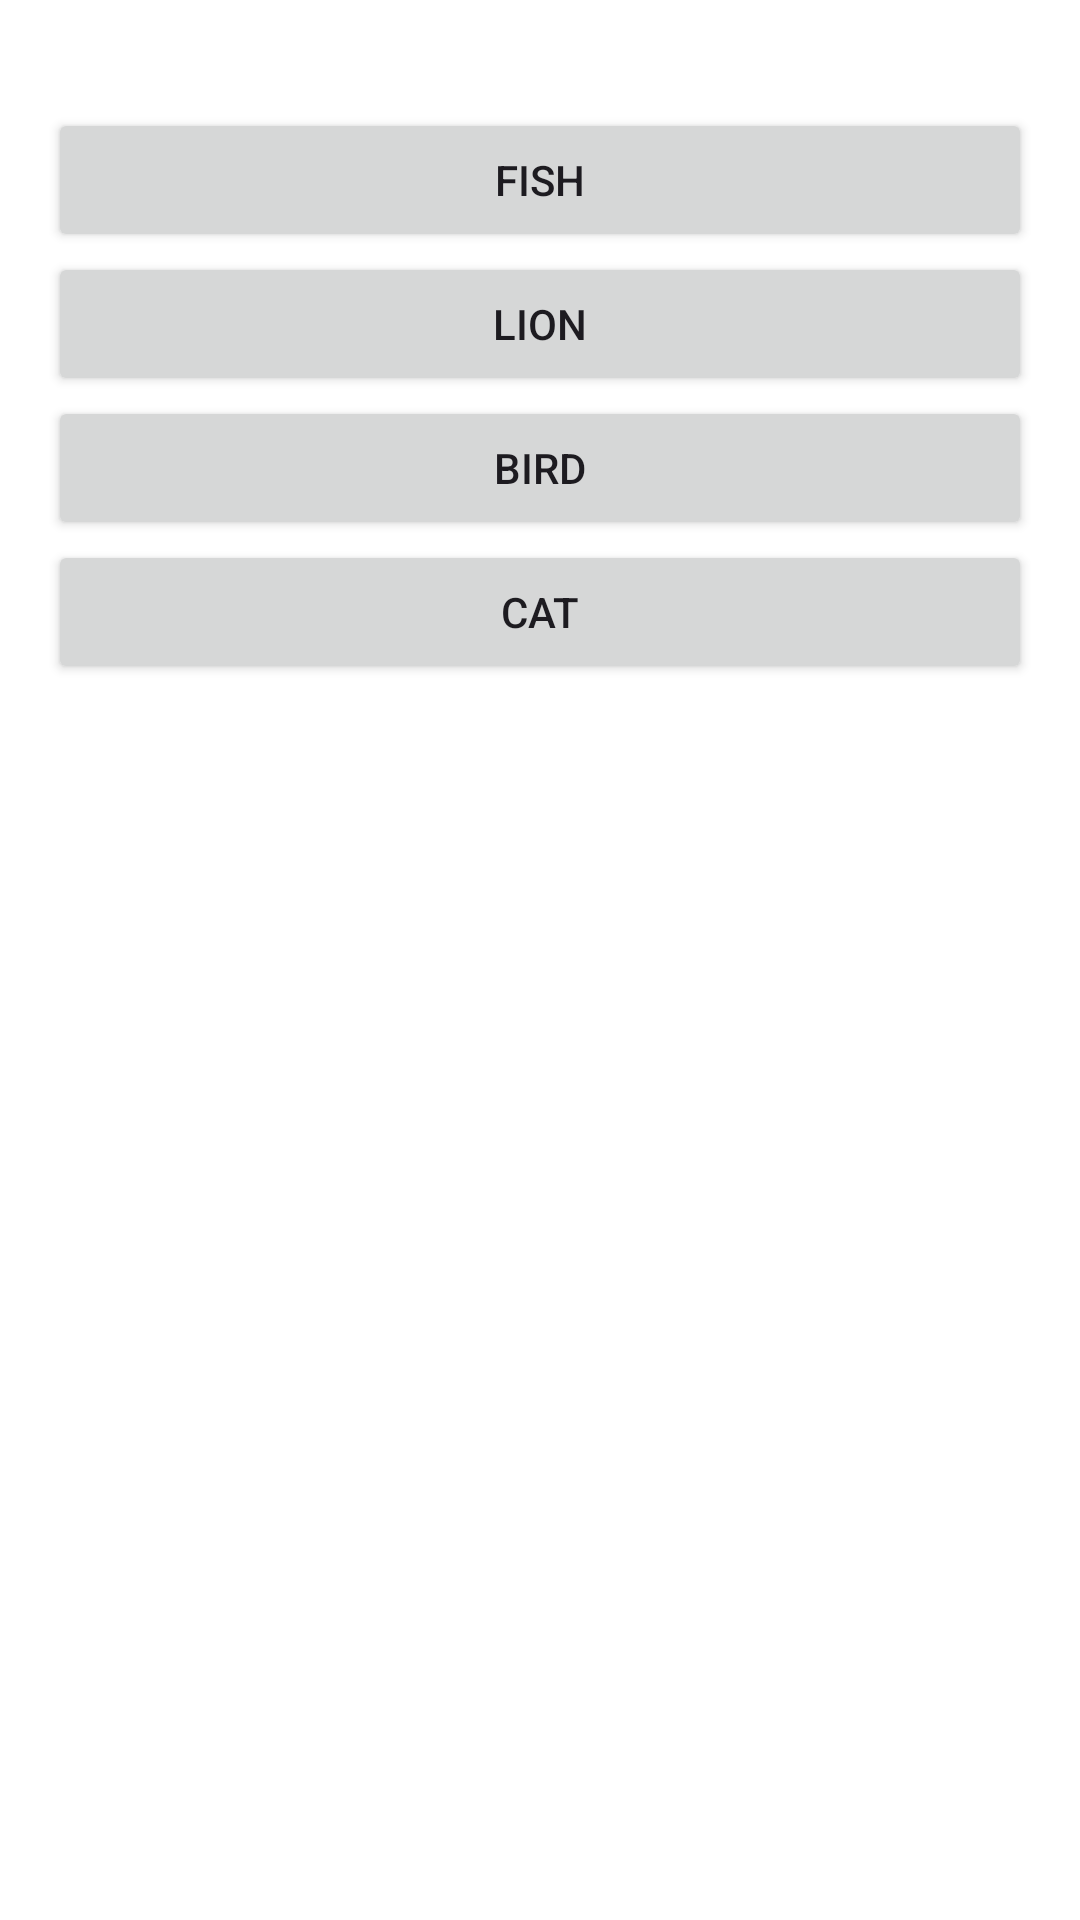

Here is an Android app screen rendered from its layout file. Give the layout XML and the strings, colors and styles it references.
<!-- AndroidManifest.xml: application theme Theme.ZipirZeka -->
<!-- res/layout/overlay_layout.xml -->
<?xml version="1.0" encoding="utf-8"?>
<LinearLayout xmlns:android="http://schemas.android.com/apk/res/android"
    android:layout_width="match_parent"
    android:layout_height="wrap_content"
    xmlns:app="http://schemas.android.com/apk/res-auto"
    android:orientation="vertical"
    android:background="@android:color/white"
    android:padding="16dp"
    android:elevation="4dp">

    <ImageView
        android:id="@+id/overlay_question"
        android:layout_width="match_parent"
        android:layout_height="wrap_content"
        android:layout_margin="10dp"
        android:gravity="center"
        app:srcCompat="@drawable/default_option_border_bg" />


    <Button
        android:id="@+id/option1_button"
        android:layout_width="match_parent"
        android:layout_height="wrap_content"
        android:text="fish" />

    <Button
        android:id="@+id/option2_button"
        android:layout_width="match_parent"
        android:layout_height="wrap_content"
        android:text="lion" />

    <Button
        android:id="@+id/option3_button"
        android:layout_width="match_parent"
        android:layout_height="wrap_content"
        android:text="bird" />

    <Button
        android:id="@+id/option4_button"
        android:layout_width="match_parent"
        android:layout_height="wrap_content"
        android:text="cat" />



</LinearLayout>
<!-- resources referenced by this layout -->
<resources>
  <style name="Theme.ZipirZeka" parent="Base.Theme.ZipirZeka" />
  <style name="Base.Theme.ZipirZeka" parent="Theme.Material3.DayNight.NoActionBar">
          
          
          <item name="colorPrimary">@color/navyBlue</item>
          <item name="colorPrimaryVariant">@color/navyBlue</item>
          <item name="android:statusBarColor">@color/navyBlue</item>
      </style>
  <color name="navyBlue">#323b60</color>
</resources>
